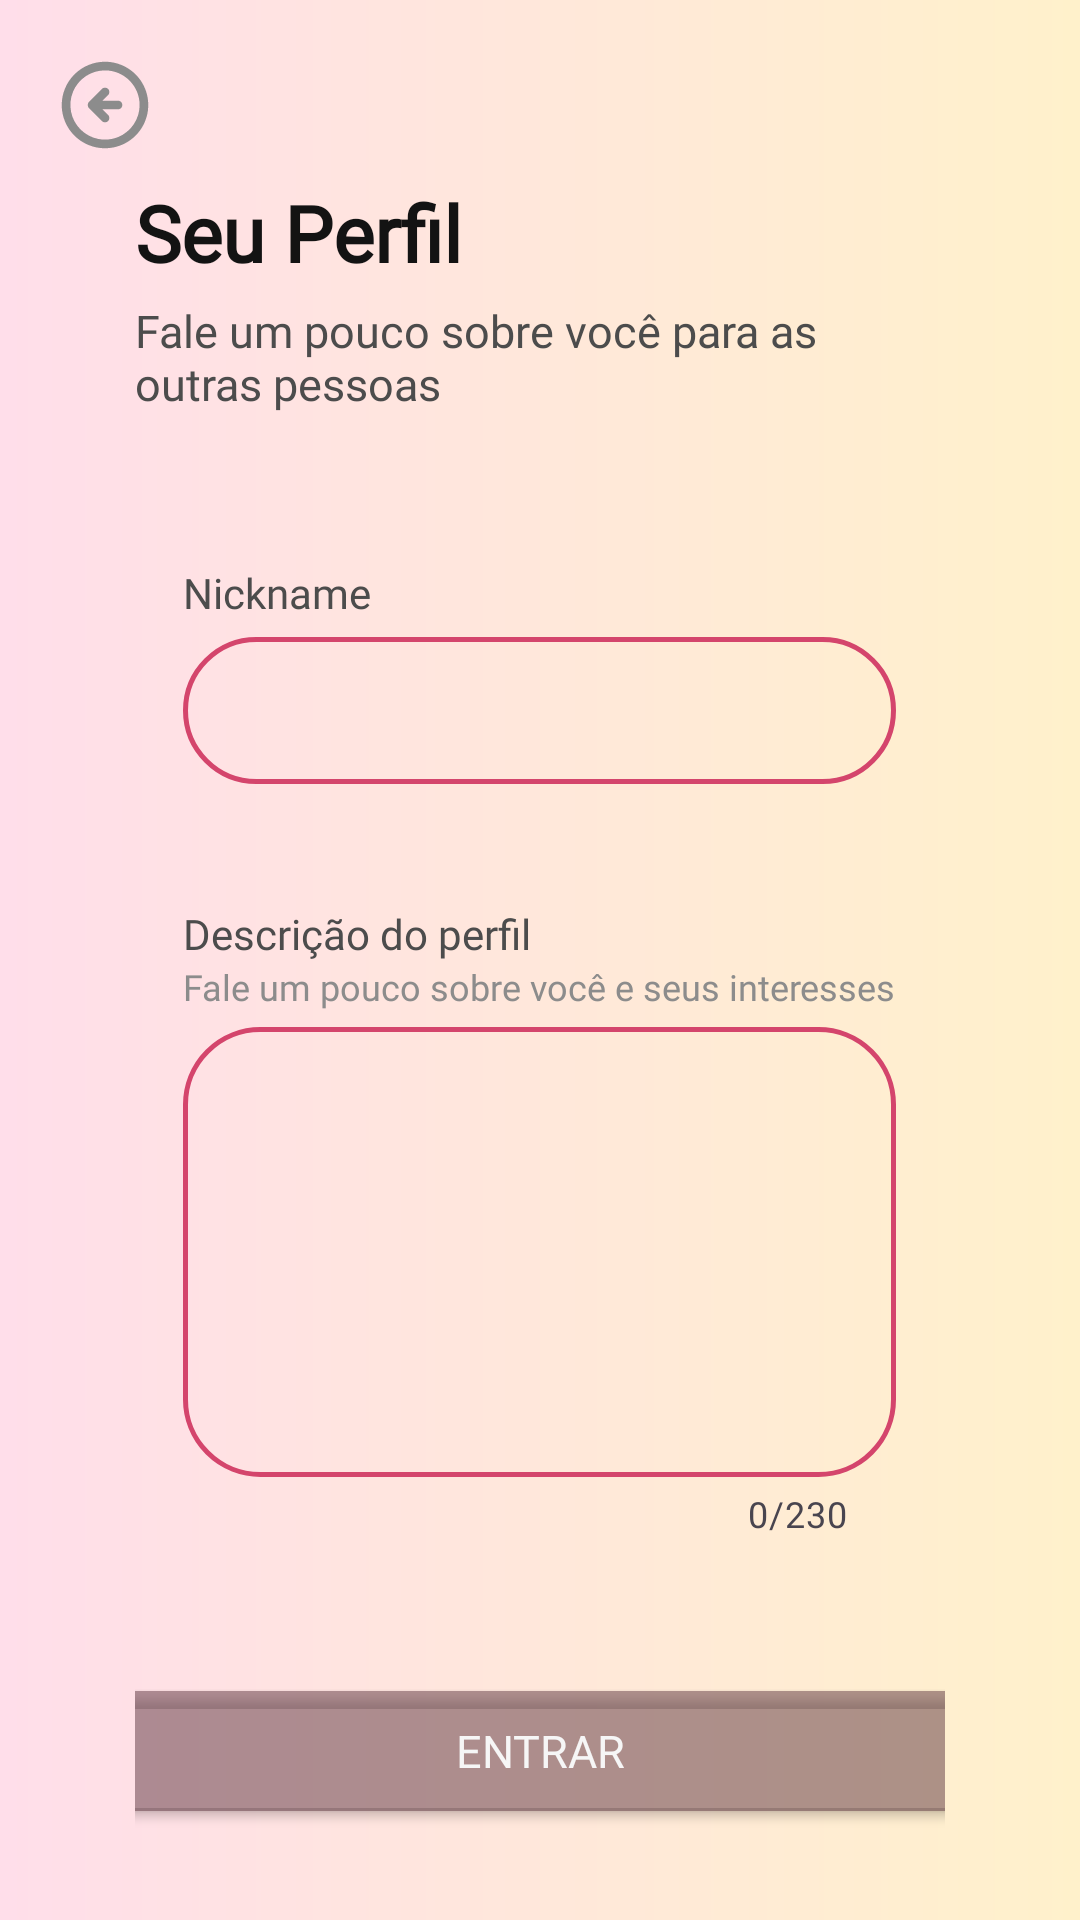

Layout XML and referenced resources for this Android screen:
<!-- AndroidManifest.xml: application theme Theme.Material3.Light.NoActionBar -->
<!-- res/layout/activity_infos_perfil.xml -->
<?xml version="1.0" encoding="utf-8"?>
<FrameLayout xmlns:android="http://schemas.android.com/apk/res/android"
    xmlns:app="http://schemas.android.com/apk/res-auto"
    xmlns:tools="http://schemas.android.com/tools"
    android:id="@+id/main"
    android:layout_width="match_parent"
    android:layout_height="match_parent"
    android:background="@drawable/shape_background_linear_color"
    tools:context=".login.InfosPerfil">


    <View
        android:layout_width="match_parent"
        android:layout_height="300dp"
        android:background="@drawable/shape_background_linear_color"/>

    <View
        android:layout_width="match_parent"
        android:layout_height="match_parent"
        android:layout_marginTop="80dp"
        android:layout_gravity="bottom"
        android:background="@drawable/shape_rounded_container"/>

    <ImageView
        android:id="@+id/returnArrow"
        android:layout_width="30dp"
        android:layout_height="30dp"
        android:background="@drawable/ic_rounded_arrow"
        android:layout_margin="20dp"
        />


    <LinearLayout
        android:layout_gravity="center"
        android:layout_width="match_parent"
        android:layout_marginHorizontal="45dp"
        android:layout_height="wrap_content"
        android:orientation="vertical">


        <TextView
            android:layout_width="wrap_content"
            android:layout_height="wrap_content"
            android:text="Seu Perfil"
            android:textStyle="bold"
            android:fontFamily="@font/montserrat_medium"
            android:textSize="26sp"
            android:layout_marginTop="30dp"
            android:textColor="@color/black"/>

        <TextView
            android:fontFamily="@font/montserrat_medium"
            android:layout_width="wrap_content"
            android:layout_height="wrap_content"
            android:text="Fale um pouco sobre você para as outras pessoas"
            android:textSize="15sp"
            android:layout_marginTop="5dp"
            android:textColor="@color/cinzaEscuro"/>

        <LinearLayout
            android:layout_width="wrap_content"
            android:layout_height="wrap_content"
            android:layout_gravity="center"
            android:orientation="vertical">

        <TextView
            android:id="@+id/nameText"
            android:fontFamily="@font/montserrat_medium"
            android:layout_width="wrap_content"
            android:layout_height="wrap_content"
            android:textColor="@color/cinzaEscuro"
            android:layout_marginTop="50dp"
            android:text="Nickname"/>

        <com.google.android.material.textfield.TextInputLayout
            android:id="@+id/nicknameInputLayout"
            android:layout_width="match_parent"
            android:layout_height="wrap_content"
            app:errorEnabled="true"
            app:endIconMode="clear_text"
            app:errorTextColor="@color/red"
            app:endIconDrawable="@drawable/ic_x"
            app:endIconTint="@color/rosaEscuro">

            <com.google.android.material.textfield.TextInputEditText
                android:id="@+id/nickname"
                android:layout_width="match_parent"
                android:layout_height="49dp"
                android:background="@drawable/shape_input"
                android:textColor="@color/black"
                android:singleLine="true"
                android:inputType="textEmailAddress"
                android:textSize="14sp"
                />

        </com.google.android.material.textfield.TextInputLayout>

        <TextView
            android:fontFamily="@font/montserrat_medium"
            android:layout_width="wrap_content"
            android:layout_height="wrap_content"
            android:textColor="@color/cinzaEscuro"
            android:layout_marginTop="20dp"
            android:text="Descrição do perfil"/>

        <TextView
            android:fontFamily="@font/montserrat_medium"
            android:layout_width="wrap_content"
            android:layout_height="wrap_content"
            android:textSize="12sp"
            android:textColor="@color/cinza"
            android:text="Fale um pouco sobre você e seus interesses"/>

        <com.google.android.material.textfield.TextInputLayout
            android:id="@+id/bioInputLayout"
            android:layout_width="match_parent"
            android:layout_height="wrap_content"
            app:counterEnabled="true"
            app:errorTextColor="@color/red"
            app:counterMaxLength="230"
            app:errorEnabled="true">

            <com.google.android.material.textfield.TextInputEditText
                android:id="@+id/bio"
                android:layout_width="match_parent"
                android:layout_height="150dp"
                android:background="@drawable/shape_input"
                android:textColor="@color/black"
                android:inputType="textMultiLine"
                android:lineBreakStyle="normal"
                android:textSize="14sp"
                android:maxLines="10"
                android:gravity="start|top"/>

        </com.google.android.material.textfield.TextInputLayout>

        </LinearLayout>

        <Button
            android:id="@+id/enterBtn"
            android:layout_width="300dp"
            android:layout_height="52dp"
            android:layout_gravity="center"
            android:backgroundTint="@color/rosaEscuraoDesativado"
            android:text="Entrar"
            android:textSize="15sp"
            android:layout_marginTop="45dp"
            android:fontFamily="@font/montserrat_semibold"
            android:textColor="@color/white"/>

    </LinearLayout>


</FrameLayout>
<!-- resources referenced by this layout -->
<resources>
  <color name="black">#131313</color>
  <color name="cinza">#8C8C8C</color>
  <color name="cinzaEscuro">#4C4C4C</color>
  <color name="red">#BA0000</color>
  <color name="rosaEscuraoDesativado">#7F5B333C</color>
  <color name="rosaEscuro">#D4456C</color>
  <color name="white">#F6F6F6</color>
  <!-- drawable ic_rounded_arrow (drawable) -->
  <vector xmlns:android="http://schemas.android.com/apk/res/android"
      android:width="26dp"
      android:height="26dp"
      android:viewportWidth="26"
      android:viewportHeight="26">
    <path
        android:pathData="M8.363,12.113C8.249,12.231 8.159,12.372 8.1,12.525C7.975,12.829 7.975,13.171 8.1,13.475C8.159,13.628 8.249,13.769 8.363,13.887L12.113,17.638C12.348,17.873 12.667,18.005 13,18.005C13.333,18.005 13.652,17.873 13.887,17.638C14.123,17.402 14.255,17.083 14.255,16.75C14.255,16.417 14.123,16.098 13.887,15.863L12.262,14.25H16.75C17.081,14.25 17.399,14.118 17.634,13.884C17.868,13.649 18,13.332 18,13C18,12.668 17.868,12.351 17.634,12.116C17.399,11.882 17.081,11.75 16.75,11.75H12.262L13.887,10.137C14.005,10.021 14.098,9.883 14.161,9.731C14.225,9.578 14.257,9.415 14.257,9.25C14.257,9.085 14.225,8.922 14.161,8.769C14.098,8.617 14.005,8.479 13.887,8.363C13.771,8.245 13.633,8.152 13.481,8.089C13.328,8.025 13.165,7.993 13,7.993C12.835,7.993 12.672,8.025 12.519,8.089C12.367,8.152 12.229,8.245 12.113,8.363L8.363,12.113ZM0.5,13C0.5,15.472 1.233,17.889 2.607,19.945C3.98,22 5.932,23.602 8.216,24.549C10.5,25.495 13.014,25.742 15.439,25.26C17.863,24.778 20.091,23.587 21.839,21.839C23.587,20.091 24.778,17.863 25.26,15.439C25.742,13.014 25.495,10.5 24.549,8.216C23.602,5.932 22,3.98 19.945,2.607C17.889,1.233 15.472,0.5 13,0.5C11.358,0.5 9.733,0.823 8.216,1.452C6.7,2.08 5.322,3 4.161,4.161C1.817,6.505 0.5,9.685 0.5,13V13ZM23,13C23,14.978 22.413,16.911 21.315,18.556C20.216,20.2 18.654,21.482 16.827,22.239C15,22.996 12.989,23.194 11.049,22.808C9.109,22.422 7.327,21.47 5.929,20.071C4.53,18.673 3.578,16.891 3.192,14.951C2.806,13.011 3.004,11 3.761,9.173C4.518,7.346 5.8,5.784 7.444,4.685C9.089,3.586 11.022,3 13,3C15.652,3 18.196,4.054 20.071,5.929C21.946,7.804 23,10.348 23,13Z"
        android:fillColor="@color/cinza"/>
  </vector>
  <!-- drawable ic_x (drawable) -->
  <vector xmlns:android="http://schemas.android.com/apk/res/android"
      android:width="14dp"
      android:height="14dp"
      android:viewportWidth="14"
      android:viewportHeight="14">
    <path
        android:pathData="M13,1L1,13M1,1L13,13"
        android:strokeLineJoin="round"
        android:strokeWidth="2"
        android:fillColor="#00000000"
        android:strokeColor="#F6F6F6"
        android:strokeLineCap="round"/>
  </vector>
  <!-- drawable shape_background_linear_color (drawable) -->
  <?xml version="1.0" encoding="utf-8"?>
  <shape xmlns:android="http://schemas.android.com/apk/res/android">
      <gradient android:startColor="#FFDEEA" android:endColor="#FFF1CB" android:type="linear" android:angle="0"/>
  </shape>
  <!-- drawable shape_input (drawable) -->
  <?xml version="1.0" encoding="utf-8"?>
  <shape xmlns:android="http://schemas.android.com/apk/res/android">
      <corners android:radius="25dp"/>
      <stroke android:color="@color/rosaEscuro" android:width="1.5dp" />
  </shape>
</resources>
